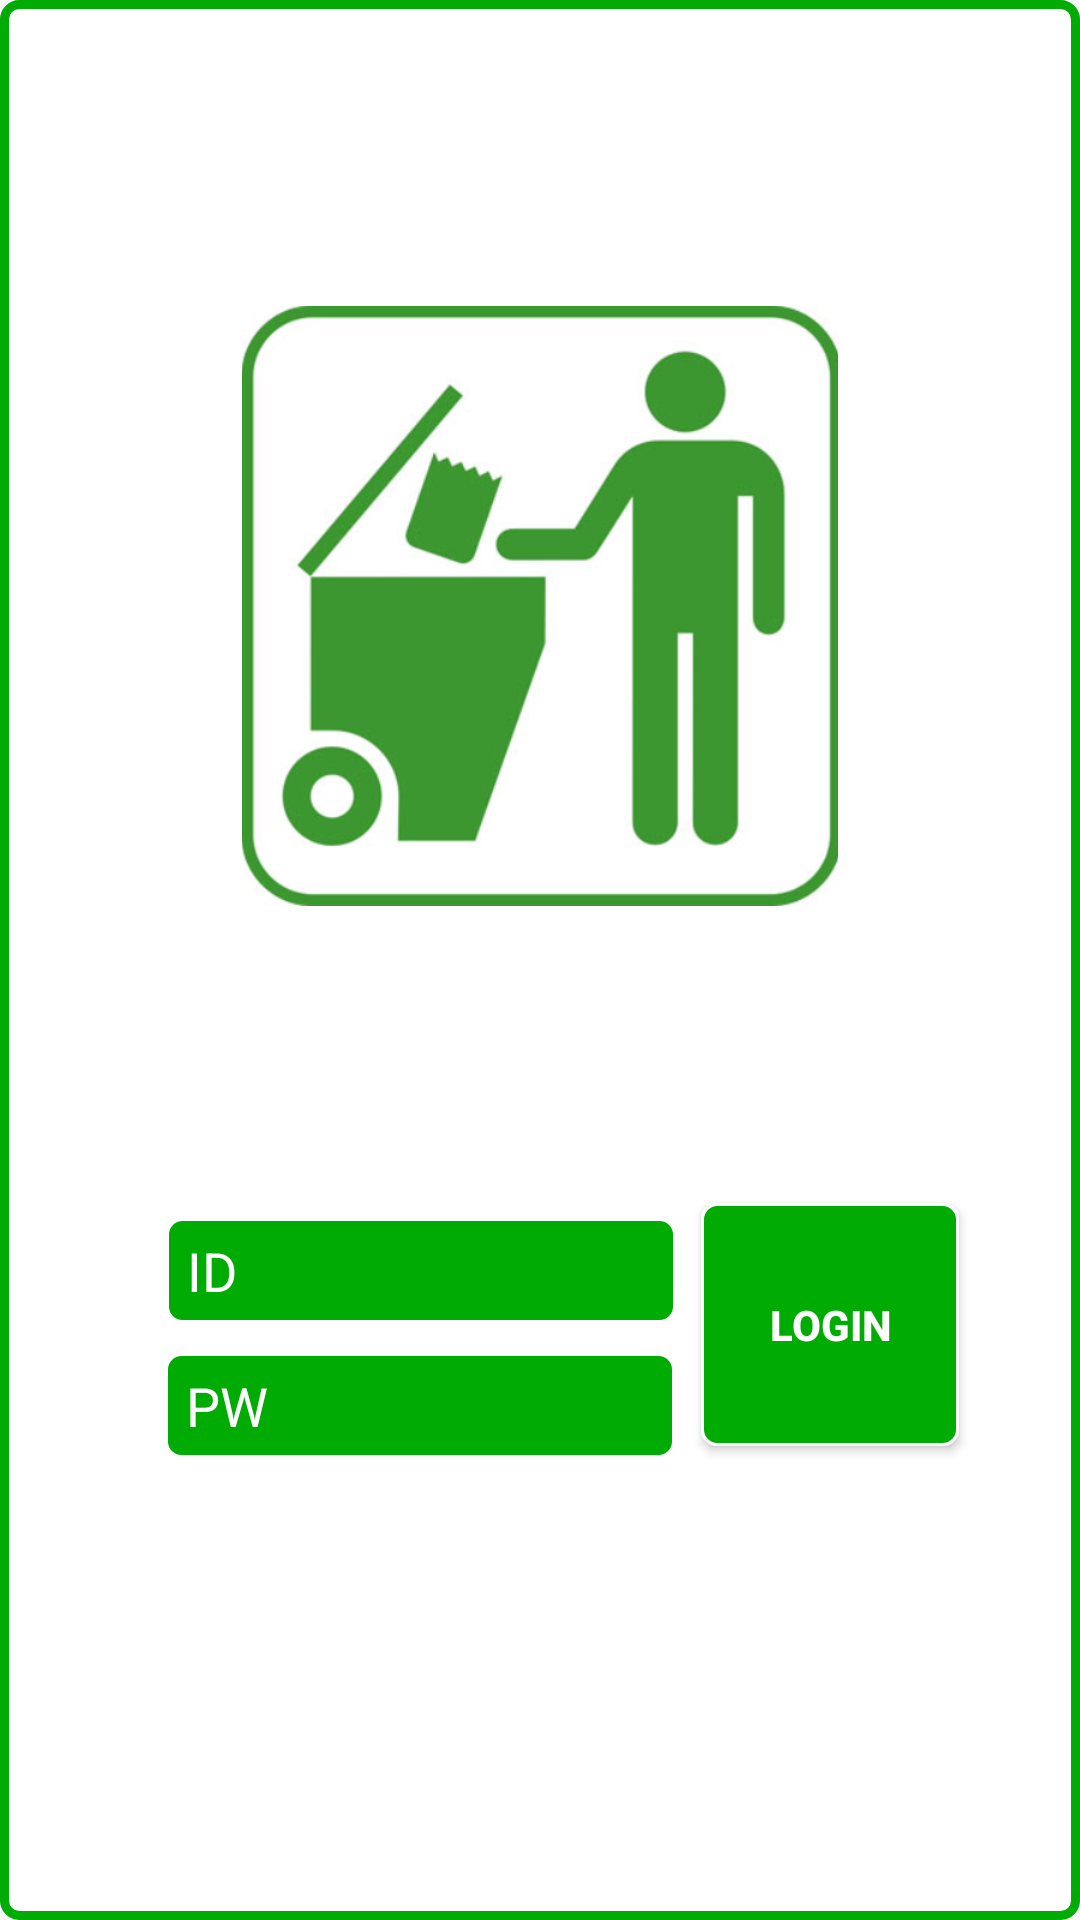

Produce the Android XML layout that renders to this screen, including the resource entries it uses.
<!-- AndroidManifest.xml: application theme AppTheme -->
<!-- res/layout/activity_login.xml -->
<?xml version="1.0" encoding="utf-8"?>
<android.support.constraint.ConstraintLayout xmlns:android="http://schemas.android.com/apk/res/android"
    xmlns:app="http://schemas.android.com/apk/res-auto"
    xmlns:tools="http://schemas.android.com/tools"
    android:layout_width="match_parent"
    android:layout_height="match_parent"
    android:background="@drawable/xml_border"
    tools:context="samplepush2.androidtown.org.iotapplication.LoginActivity">

    <EditText
        android:id="@+id/editText2"
        android:layout_width="170dp"
        android:layout_height="35dp"
        android:background="@drawable/xml_login_view"
        android:ems="10"
        android:hint="PW"
        android:text=""
        android:inputType="textPassword"
        android:paddingLeft="7dp"
        android:selectAllOnFocus="false"
        android:singleLine="true"
        android:textColorHint="#ffffff"
        app:layout_constraintTop_toTopOf="parent"
        android:layout_marginTop="8dp"
        app:layout_constraintBottom_toBottomOf="parent"
        android:layout_marginBottom="8dp"
        android:layout_marginLeft="8dp"
        app:layout_constraintLeft_toLeftOf="parent"
        android:layout_marginRight="8dp"
        app:layout_constraintRight_toRightOf="parent"
        app:layout_constraintHorizontal_bias="0.27"
        app:layout_constraintVertical_bias="0.752" />

    <EditText
        android:id="@+id/editText1"
        android:layout_width="170dp"
        android:layout_height="35dp"
        android:background="@drawable/xml_login_view"
        android:ems="10"
        android:hint="ID"
        android:text=""
        android:inputType="textPersonName"
        android:paddingLeft="7dp"
        android:textColorHint="#ffffff"
        app:layout_constraintTop_toTopOf="parent"
        android:layout_marginTop="8dp"
        android:layout_marginLeft="8dp"
        app:layout_constraintLeft_toLeftOf="parent"
        android:layout_marginRight="8dp"
        app:layout_constraintRight_toRightOf="parent"
        app:layout_constraintHorizontal_bias="0.272"
        app:layout_constraintBottom_toBottomOf="parent"
        android:layout_marginBottom="8dp"
        app:layout_constraintVertical_bias="0.676" />

    <Button
        android:id="@+id/button"
        android:layout_width="86dp"
        android:layout_height="81dp"
        android:text="Login"
        android:textStyle="bold"
        android:background="@drawable/xml_login_button"
        android:textColor="#ffffff"
        android:layout_marginLeft="8dp"
        app:layout_constraintLeft_toLeftOf="parent"
        android:layout_marginRight="8dp"
        app:layout_constraintRight_toRightOf="parent"
        app:layout_constraintTop_toTopOf="parent"
        android:layout_marginTop="8dp"
        app:layout_constraintBottom_toBottomOf="parent"
        android:layout_marginBottom="8dp"
        app:layout_constraintHorizontal_bias="0.875"
        app:layout_constraintVertical_bias="0.724" />

    <ImageView
        android:id="@+id/imageView"
        android:layout_width="200dp"
        android:layout_height="200dp"
        android:layout_marginBottom="8dp"
        android:layout_marginLeft="8dp"
        android:layout_marginRight="8dp"
        android:layout_marginTop="8dp"
        app:layout_constraintBottom_toBottomOf="parent"
        app:layout_constraintLeft_toLeftOf="parent"
        app:layout_constraintRight_toRightOf="parent"
        app:layout_constraintTop_toTopOf="parent"
        app:layout_constraintVertical_bias="0.222"
        app:srcCompat="@drawable/trash" />

</android.support.constraint.ConstraintLayout>
<!-- resources referenced by this layout -->
<resources>
  <!-- drawable trash: png bitmap (drawable, 100180 bytes) -->
  <!-- drawable xml_border (drawable) -->
  <?xml version="1.0" encoding="utf-8"?>
  <layer-list xmlns:android="http://schemas.android.com/apk/res/android">
      <item>
          <shape android:shape="rectangle">
              <corners
                  android:radius="5dp"
                  />
              <stroke android:width="3dp" android:color="#00ab04" />
              <solid android:color="#FFFFFFFF" />
          </shape>
      </item>
  
  </layer-list>
  <!-- drawable xml_login_button (drawable) -->
  <?xml version="1.0" encoding="utf-8"?>
   <selector   xmlns:android="http://schemas.android.com/apk/res/android" >
  
      <item android:state_pressed="true">
          <shape
              android:shape="rectangle" >
              <corners
                  android:radius="5dp"
                  />
              <solid
                  android:color="#ffffff"
                  />
              <padding
                  android:left="0dp"
                  android:top="0dp"
                  android:right="0dp"
                  android:bottom="0dp"
                  />
              <size
                  android:width="60dp"
                  android:height="25dp"
                  />
              <stroke
                  android:width="1dp"
                  android:color="#00ab04"
                  />
          </shape>
      </item>
  
      <item android:state_pressed="false">
      <shape
      android:shape="rectangle" >
      <corners
          android:radius="5dp"
          />
      <solid
          android:color="#00ab04"
          />
      <padding
          android:left="0dp"
          android:top="0dp"
          android:right="0dp"
          android:bottom="0dp"
          />
      <size
          android:width="60dp"
          android:height="25dp"
          />
      <stroke
          android:width="1dp"
          android:color="#ffffff"
          />
      </shape>
      </item>
  
  
      </selector>
  <!-- drawable xml_login_view (drawable) -->
  <?xml version="1.0" encoding="utf-8"?>
  <layer-list xmlns:android="http://schemas.android.com/apk/res/android">
      <item>
          <shape android:shape="rectangle">
              <stroke
                  android:width="1dp" android:color="#ffffff"
                  />
              <solid
                  android:color="#00ab04"
                  />
              <corners
                  android:radius="5dp"
                  />
              <padding
                  android:left="0dp"
                  android:top="0dp"
                  android:right="0dp"
                  android:bottom="0dp"
                  />
          </shape>
      </item>
  
  </layer-list>
  <style name="AppTheme" parent="Theme.AppCompat.Light.DarkActionBar">
          
          <item name="colorPrimary">@color/colorPrimary</item>
          <item name="colorPrimaryDark">@color/colorPrimaryDark</item>
          <item name="colorAccent">@color/colorAccent</item>
      </style>
  <color name="colorPrimary">#00ab04</color>
  <color name="colorPrimaryDark">#000000</color>
  <color name="colorAccent">#000000</color>
</resources>
